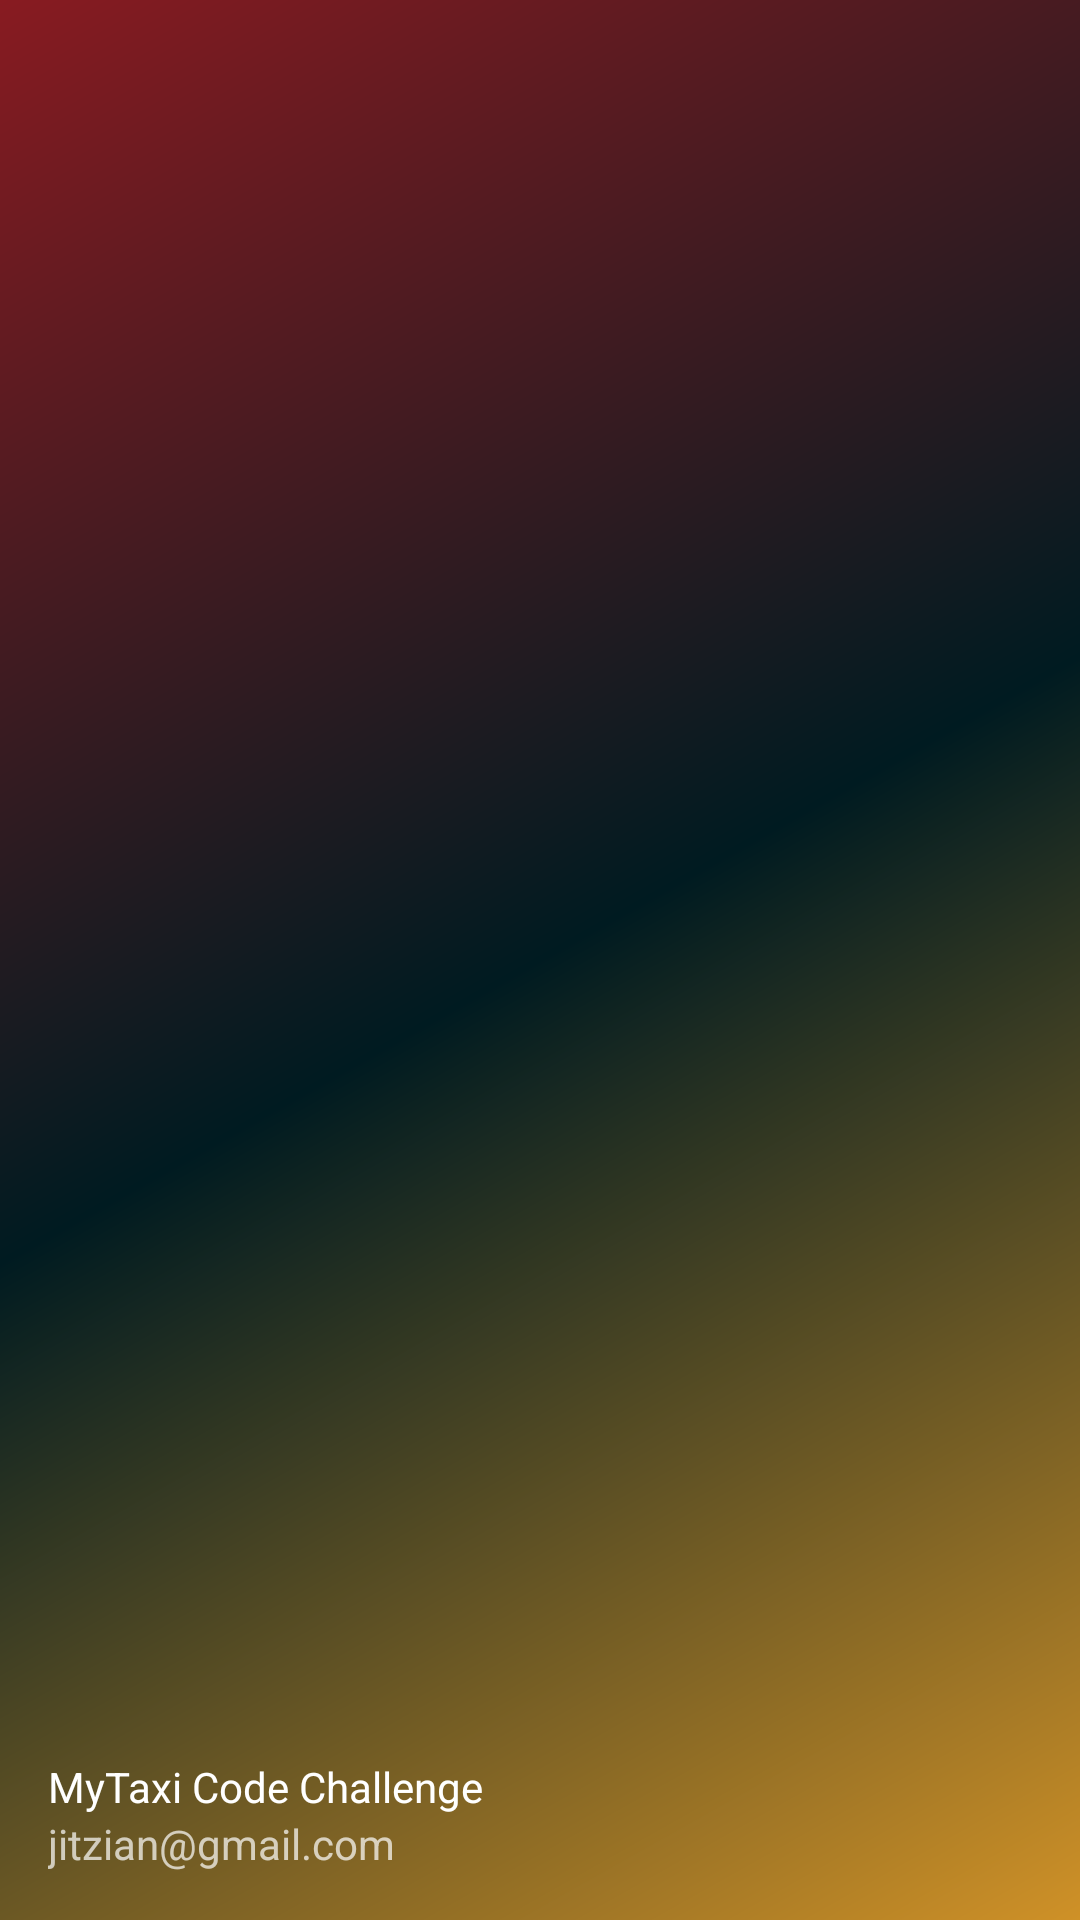

Here is an Android app screen rendered from its layout file. Give the layout XML and the strings, colors and styles it references.
<!-- AndroidManifest.xml: application theme AppTheme -->
<!-- res/layout/nav_header_main.xml -->
<?xml version="1.0" encoding="utf-8"?>
<LinearLayout xmlns:android="http://schemas.android.com/apk/res/android"
    xmlns:app="http://schemas.android.com/apk/res-auto"
    android:layout_width="match_parent"
    android:layout_height="@dimen/nav_header_height"
    android:background="@drawable/side_nav_bar"
    android:gravity="bottom"
    android:orientation="vertical"
    android:paddingLeft="@dimen/activity_horizontal_margin"
    android:paddingTop="@dimen/activity_vertical_margin"
    android:paddingRight="@dimen/activity_horizontal_margin"
    android:paddingBottom="@dimen/activity_vertical_margin"
    android:theme="@style/ThemeOverlay.AppCompat.Dark">

    <ImageView
        android:id="@+id/imageView"
        android:layout_width="100dp"
        android:layout_height="100dp"
        android:contentDescription="@string/nav_header_desc"
        android:paddingTop="@dimen/nav_header_vertical_spacing"
        app:srcCompat="@mipmap/coderush" />

    <TextView
        android:layout_width="match_parent"
        android:layout_height="wrap_content"
        android:paddingTop="@dimen/nav_header_vertical_spacing"
        android:text="@string/nav_header_title"
        android:textAppearance="@style/TextAppearance.AppCompat.Body1" />

    <TextView
        android:id="@+id/textView"
        android:layout_width="wrap_content"
        android:layout_height="wrap_content"
        android:text="@string/nav_header_subtitle" />

</LinearLayout>
<!-- resources referenced by this layout -->
<resources>
  <dimen name="activity_horizontal_margin">16dp</dimen>
  <dimen name="activity_vertical_margin">16dp</dimen>
  <dimen name="nav_header_height">176dp</dimen>
  <dimen name="nav_header_vertical_spacing">8dp</dimen>
  <!-- drawable side_nav_bar (drawable) -->
  <shape xmlns:android="http://schemas.android.com/apk/res/android"
      android:shape="rectangle">
      <gradient
          android:angle="135"
          android:centerColor="#001B21"
          android:endColor="#881B21"
          android:startColor="#CF9127"
          android:type="linear" />
  </shape>
  <string name="nav_header_desc">Navigation header</string>
  <string name="nav_header_subtitle">jitzian@gmail.com</string>
  <string name="nav_header_title">MyTaxi Code Challenge</string>
  <style name="AppTheme" parent="Theme.AppCompat.Light.DarkActionBar">
          
          <item name="colorPrimary">#000000</item>
          <item name="colorPrimaryDark">#FF2E00</item>
          <item name="colorAccent">@color/colorAccent</item>
      </style>
  <color name="colorAccent">#FF4081</color>
</resources>
